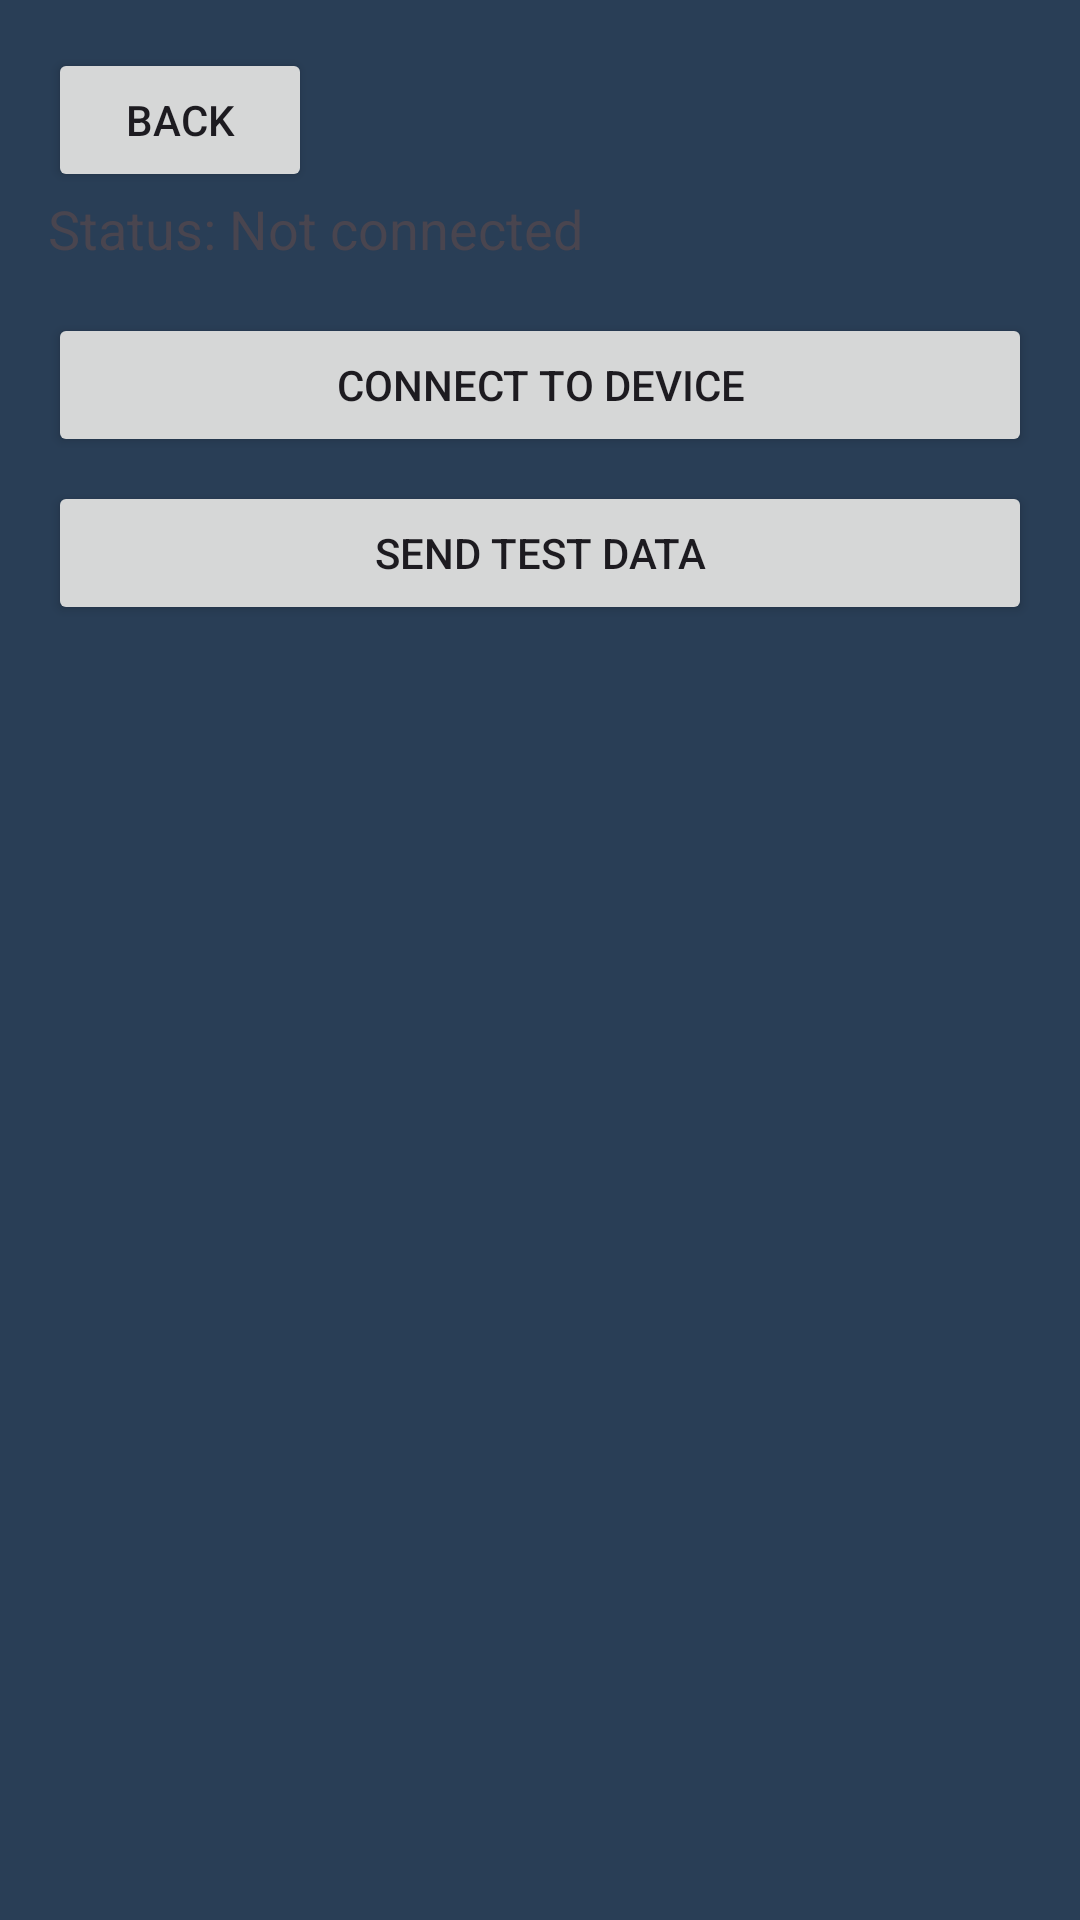

Write the Android layout XML for this screen, with the resource values it uses.
<!-- AndroidManifest.xml: application theme Theme.RiskWatch -->
<!-- res/layout/activity_bluetooth_test.xml -->
<?xml version="1.0" encoding="utf-8"?>
<LinearLayout xmlns:android="http://schemas.android.com/apk/res/android"
    android:layout_width="match_parent"
    android:layout_height="match_parent"
    android:orientation="vertical"
    android:padding="16dp">

    <Button
        android:id="@+id/backButton"
        android:layout_width="wrap_content"
        android:layout_height="wrap_content"
        android:text="Back"/>

    <TextView
        android:id="@+id/statusTextView"
        android:layout_width="match_parent"
        android:layout_height="wrap_content"
        android:text="Status: Not connected"
        android:textSize="18sp"
        android:layout_marginBottom="16dp"/>

    <Button
        android:id="@+id/connectButton"
        android:layout_width="match_parent"
        android:layout_height="wrap_content"
        android:text="Connect to Device"
        android:layout_marginBottom="8dp"/>

    <Button
        android:id="@+id/sendDataButton"
        android:layout_width="match_parent"
        android:layout_height="wrap_content"
        android:text="Send Test Data"/>

</LinearLayout>
<!-- resources referenced by this layout -->
<resources>
  <style name="Theme.RiskWatch" parent="Base.Theme.RiskWatch" />
  <style name="Base.Theme.RiskWatch" parent="Theme.Material3.DayNight.NoActionBar">
          
          
          <item name="colorPrimary">@color/colorPrimary</item>
          <item name="colorPrimaryDark">@color/colorPrimaryDark</item>
          <item name="colorAccent">@color/colorAccent</item>
          <item name="android:statusBarColor">@color/colorPrimaryDark</item>
          <item name="android:windowBackground">@color/colorPrimaryDark</item>
          <item name="android:navigationBarColor">@color/colorPrimary</item>
          
          
          <item name="materialButtonStyle">@style/Widget.RiskWatch.Button</item>
          
          
          <item name="bottomNavigationStyle">@style/Widget.RiskWatch.BottomNavigationView</item>
      </style>
  <color name="colorPrimary">#377FC2</color>
  <color name="colorPrimaryDark">#293E56</color>
  <color name="colorAccent">#377FC2</color>
  <style name="Widget.RiskWatch.Button" parent="Widget.Material3.Button">
          <item name="android:backgroundTint">@color/buttonBackground</item>
          <item name="android:textColor">@color/buttonText</item>
          <item name="android:padding">12dp</item>
          <item name="android:fontFamily">@font/share_tech_mono</item>
      </style>
  <style name="Widget.RiskWatch.BottomNavigationView" parent="Widget.Material3.BottomNavigationView">
          <item name="android:background">@color/colorPrimary</item>
          <item name="itemIconTint">@color/white</item>
          <item name="itemTextColor">@color/white</item>
      </style>
  <color name="buttonBackground">#1A2634</color>
  <color name="buttonText">#FFFFFF</color>
  <color name="white">#FFFFFFFF</color>
</resources>
